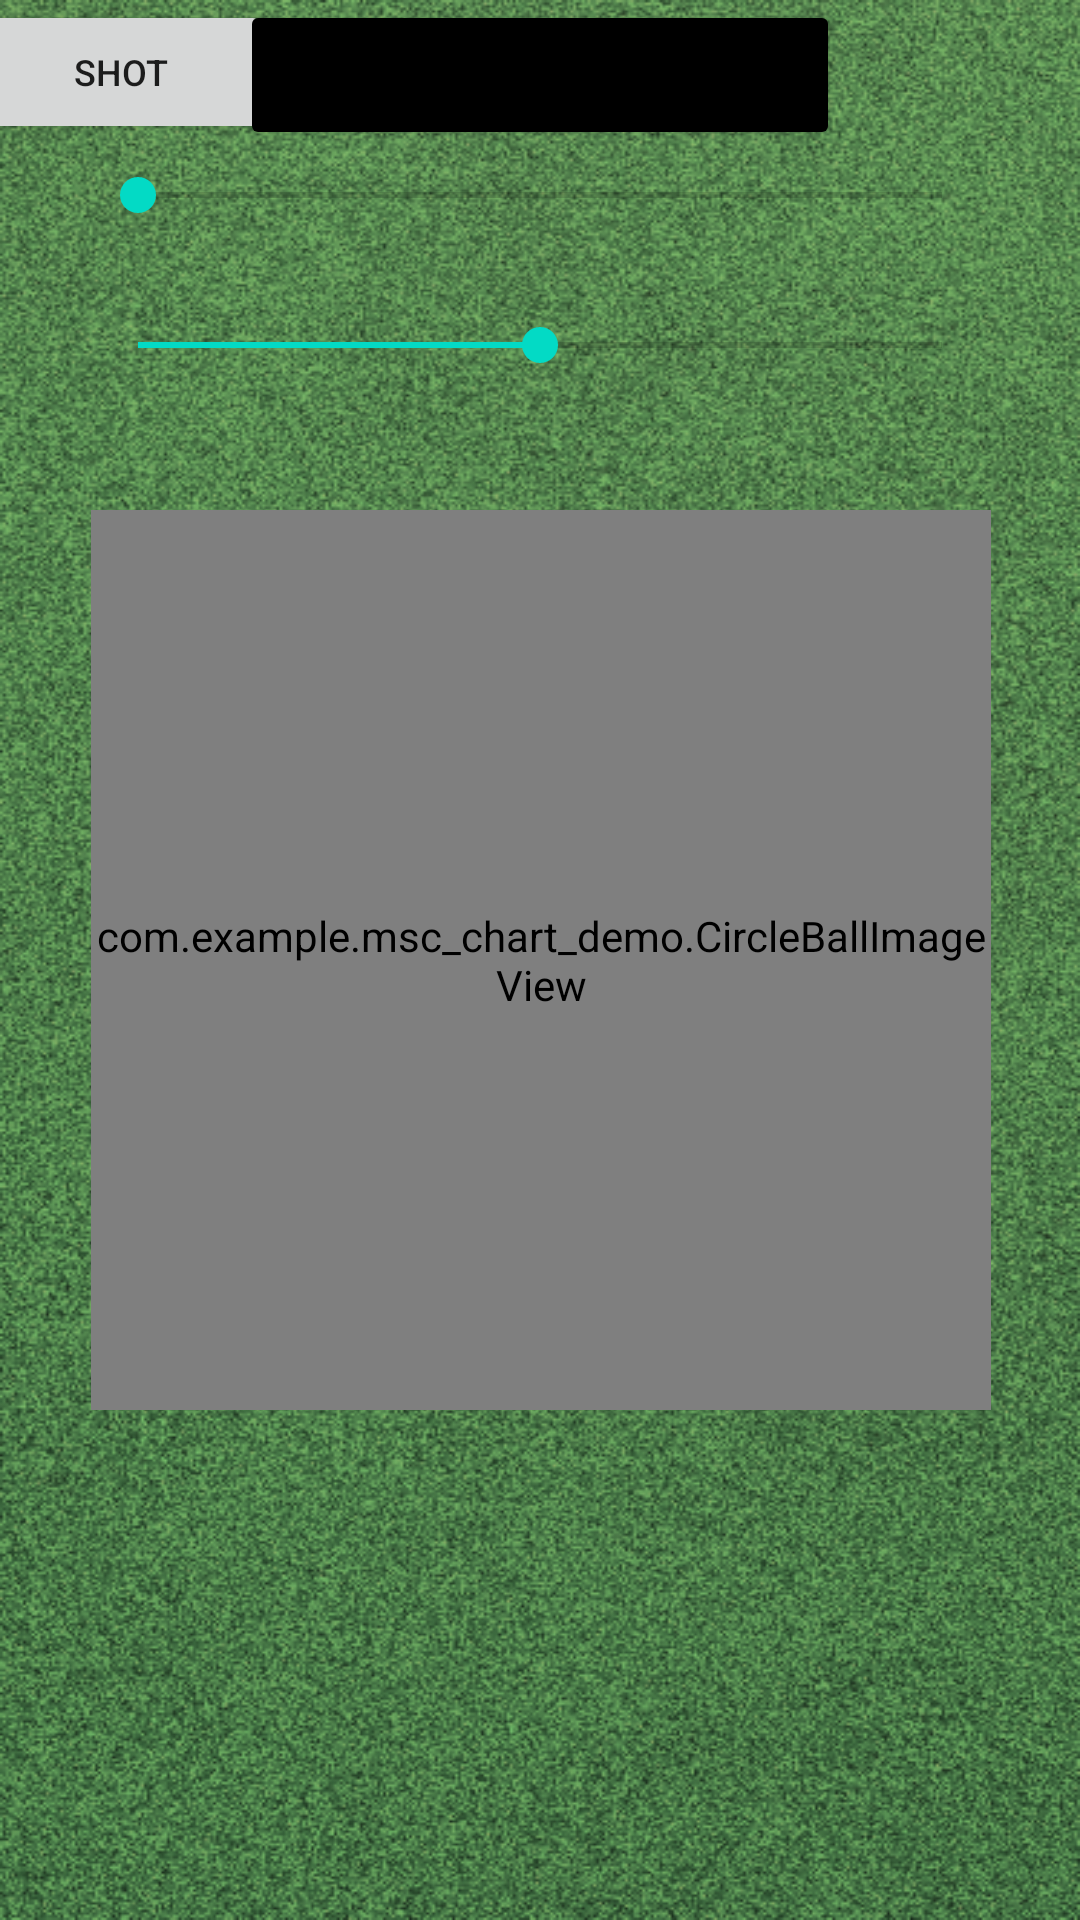

Reconstruct the res/layout file that produces this screen, plus the resources it refers to.
<!-- AndroidManifest.xml: application theme Theme.Mscchartdemo -->
<!-- res/layout/activity_demo_ball_draw.xml -->
<?xml version="1.0" encoding="utf-8"?>
<androidx.constraintlayout.widget.ConstraintLayout xmlns:android="http://schemas.android.com/apk/res/android"
    xmlns:app="http://schemas.android.com/apk/res-auto"
    xmlns:tools="http://schemas.android.com/tools"
    android:id="@+id/rootLayout"
    android:layout_width="match_parent"
    android:layout_height="match_parent"
    android:background="@drawable/bg_grass"
    tools:context=".DemoBallDrawActivity">

    <Button
        android:id="@+id/btn_shot"
        android:layout_width="100dp"
        android:layout_height="wrap_content"
        android:text="Shot"
        android:textSize="12dp"
        app:layout_constraintTop_toTopOf="parent"
        app:layout_constraintEnd_toStartOf="@id/btn_title"
        app:layout_constraintStart_toStartOf="parent" />

    <Button
        android:id="@+id/btn_title"
        android:layout_width="200dp"
        android:layout_height="50dp"
        android:gravity="center"
        android:backgroundTint="@color/black"
        android:text="CircleBallImageView"
        android:textSize="10dp"
        app:layout_constraintEnd_toEndOf="parent"
        app:layout_constraintStart_toStartOf="parent"
        app:layout_constraintTop_toTopOf="parent"
        />

    <SeekBar
        android:id="@+id/seekbar"
        android:layout_width="300dp"
        android:layout_height="30dp"
        android:min="1"
        android:max="20"
        android:progress="1"
        app:layout_constraintTop_toBottomOf="@id/btn_title"
        app:layout_constraintStart_toStartOf="parent"
        app:layout_constraintEnd_toEndOf="parent"
        android:visibility="visible" />

    <SeekBar
        android:id="@+id/seekbar2"
        android:layout_width="300dp"
        android:layout_height="30dp"
        android:layout_marginTop="20dp"
        android:min="0"
        android:max="4"
        android:progress="2"
        app:layout_constraintTop_toBottomOf="@id/seekbar"
        app:layout_constraintStart_toStartOf="parent"
        app:layout_constraintEnd_toEndOf="parent"
        android:visibility="visible" />

    <FrameLayout
        android:id="@+id/container"
        android:layout_width="500dp"
        android:layout_height="500dp"
        app:layout_constraintTop_toTopOf="parent"
        app:layout_constraintStart_toStartOf="parent"
        app:layout_constraintEnd_toEndOf="parent"
        app:layout_constraintBottom_toBottomOf="parent">

        <com.example.msc_chart_demo.CircleBallImageView
            android:id="@+id/circleBallImageView"
            android:layout_gravity="center"
            android:background="@color/greyTrans"
            android:layout_width="300dp"
            android:layout_height="300dp" />

    </FrameLayout>


</androidx.constraintlayout.widget.ConstraintLayout>
<!-- resources referenced by this layout -->
<resources>
  <color name="black">#FF000000</color>
  <color name="greyTrans">#32AAB9BE</color>
  <!-- drawable bg_grass: png bitmap (drawable-v24, 654936 bytes) -->
  <style name="Theme.Mscchartdemo" parent="Theme.MaterialComponents.DayNight.DarkActionBar">
          
          <item name="colorPrimary">@color/purple_500</item>
          <item name="colorPrimaryVariant">@color/purple_700</item>
          <item name="colorOnPrimary">@color/white</item>
          
          <item name="colorSecondary">@color/teal_200</item>
          <item name="colorSecondaryVariant">@color/teal_700</item>
          <item name="colorOnSecondary">@color/black</item>
          
          <item name="android:statusBarColor" tools:targetApi="l">?attr/colorPrimaryVariant</item>
          
      </style>
  <color name="purple_500">#FF6200EE</color>
  <color name="purple_700">#FF3700B3</color>
  <color name="white">#FFFFFFFF</color>
  <color name="teal_200">#FF03DAC5</color>
  <color name="teal_700">#FF018786</color>
</resources>
